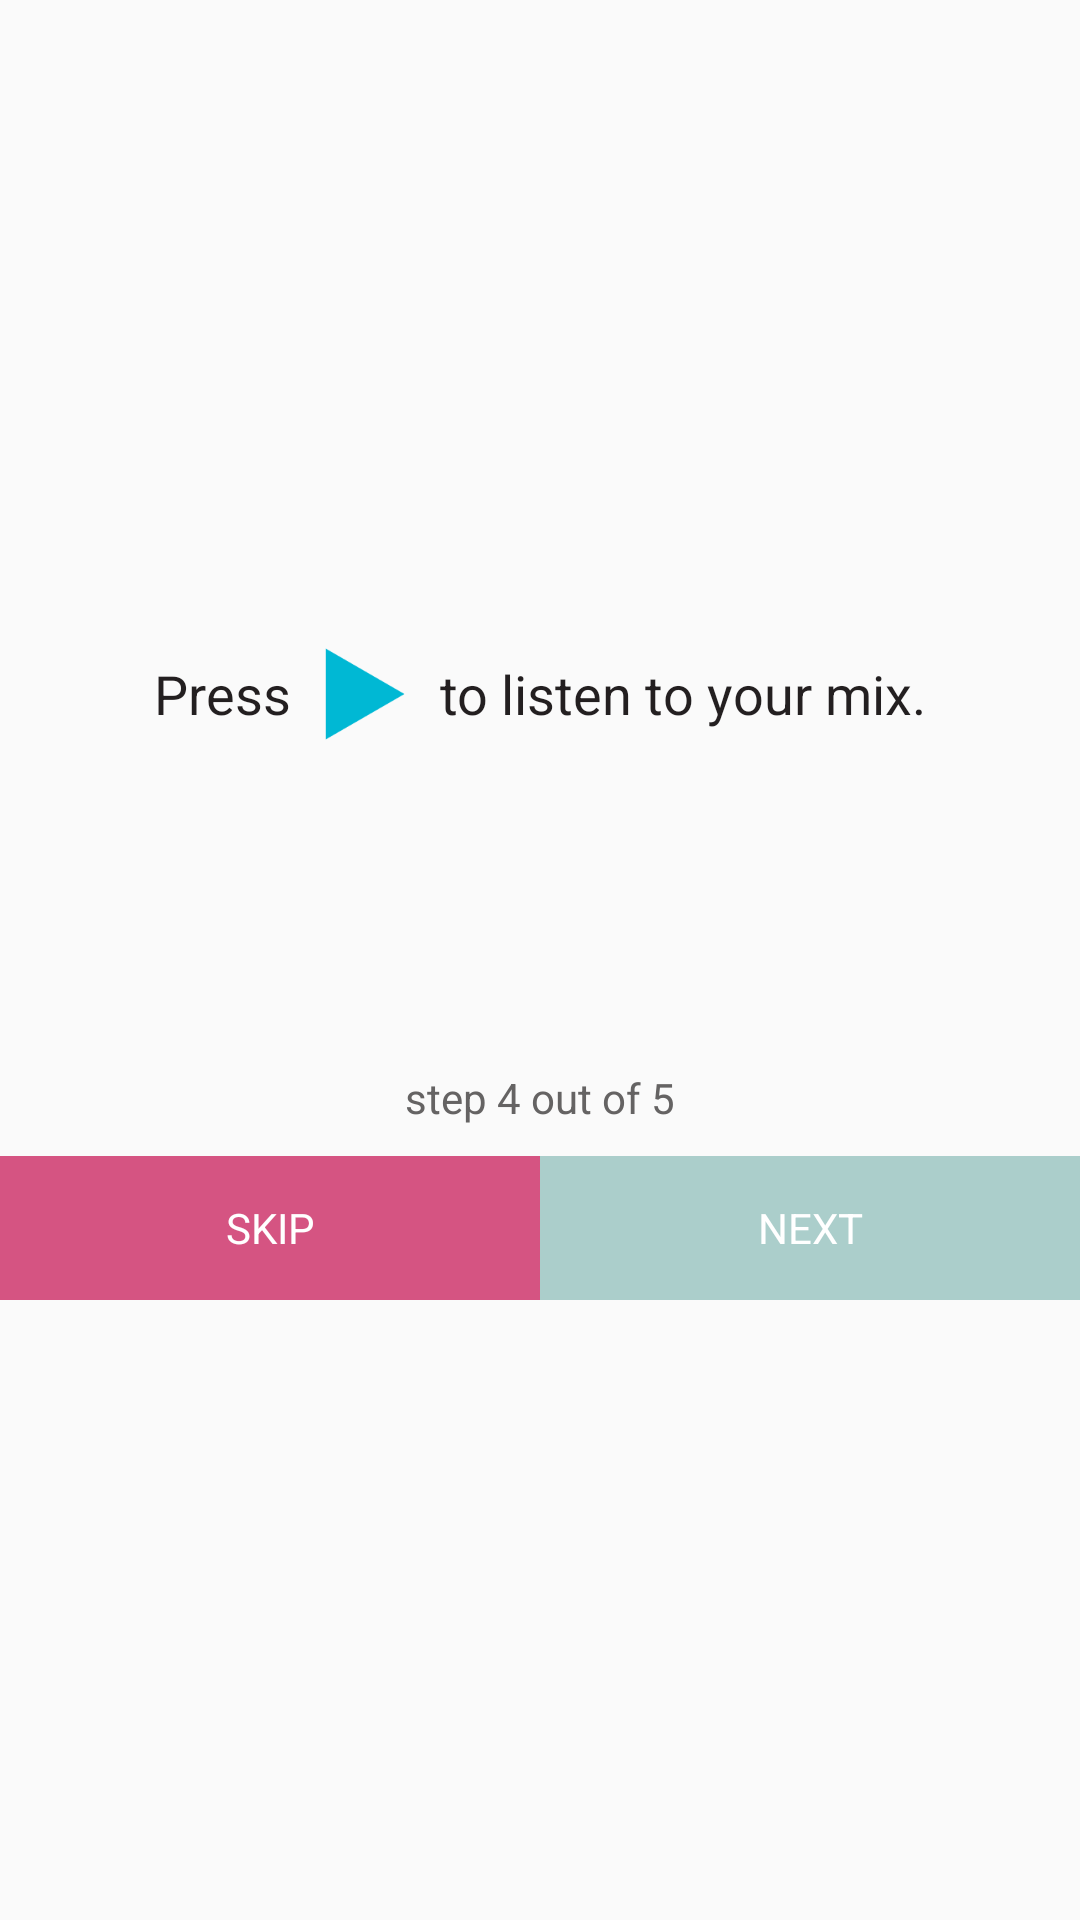

Layout XML and referenced resources for this Android screen:
<!-- AndroidManifest.xml: application theme AppTheme -->
<!-- res/layout/activity_guide_4_.xml -->
<?xml version="1.0" encoding="utf-8"?>
<LinearLayout xmlns:android="http://schemas.android.com/apk/res/android"
    xmlns:tools="http://schemas.android.com/tools"
    android:layout_width="match_parent"
    android:layout_height="match_parent"
    tools:context="metropolia.fi.suondbubbles.activities.Guide_4_Activity"
    android:orientation="vertical"
    android:layout_marginRight="40dp"
    android:layout_marginLeft="40dp"
    android:gravity="center">

    <LinearLayout
        android:layout_width="match_parent"
        android:layout_height="wrap_content"
        android:orientation="horizontal"
        android:layout_marginBottom="100dp"
        android:gravity="center">

        <TextView
            android:layout_width="wrap_content"
            android:layout_height="wrap_content"
            android:textSize="18sp"
            android:text="@string/guide_4_line_1"
            android:drawableRight="@drawable/ic_play_passive"
            android:gravity="center_vertical|right" />

        <TextView
            android:layout_width="wrap_content"
            android:layout_height="wrap_content"
            android:textSize="18sp"
            android:text="@string/guide_4_line_2"
            android:gravity="left|center_vertical" />
    </LinearLayout>
    <TextView
        android:layout_width="wrap_content"
        android:layout_height="wrap_content"
        android:textAppearance="@android:style/TextAppearance.Small"
        android:text="@string/guide_4_step"
        android:gravity="center"
        android:textColor="@color/text_gray"
        android:layout_marginBottom="10dp"/>

    <LinearLayout
        android:orientation="horizontal"
        android:layout_width="match_parent"
        android:layout_height="wrap_content">

        <Button

            android:layout_width="0dp"
            android:layout_height="wrap_content"
            android:text="@string/btn_skip"
            android:id="@+id/btn_skip"
            android:background="@drawable/pink_button"
            android:textColor="@android:color/white"
            android:layout_weight="1"
            android:textSize="14sp"
            android:onClick="onSkipClick"/>

        <Button
            android:layout_width="0dp"
            android:layout_height="wrap_content"
            android:text="@string/btn_next"
            android:background="@drawable/aqua_button"
            android:textColor="@android:color/white"
            android:id="@+id/btn_next"
            android:textSize="14sp"
            android:onClick="onNextClick"
            android:layout_weight="1" />
    </LinearLayout>

</LinearLayout>
<!-- resources referenced by this layout -->
<resources>
  <color name="text_gray">#656363</color>
  <!-- drawable aqua_button (drawable) -->
  <?xml version="1.0" encoding="utf-8"?>
  <selector xmlns:android="http://schemas.android.com/apk/res/android">
      <item android:state_pressed="true"
          android:drawable="@color/active_aqua"/> 
      <item android:state_focused="true"
          android:drawable="@color/active_aqua"/> 
      <item android:drawable="@color/passive_aqua"/> 
  </selector>
  <!-- drawable ic_play_passive: png bitmap (drawable, 1262 bytes) -->
  <!-- drawable pink_button (drawable) -->
  <?xml version="1.0" encoding="utf-8"?>
  <selector xmlns:android="http://schemas.android.com/apk/res/android">
      <item android:state_pressed="true"
          android:drawable="@color/active_pink"/> 
      <item android:state_focused="true"
          android:drawable="@color/active_pink"/> 
      <item android:drawable="@color/passive_pink"/> 
  </selector>
  <string name="btn_next">NEXT</string>
  <string name="btn_skip">SKIP</string>
  <string name="guide_4_line_1">Press</string>
  <string name="guide_4_line_2">to listen to your mix.</string>
  <string name="guide_4_step">step 4 out of 5</string>
  <style name="AppTheme" parent="Theme.AppCompat.Light.NoActionBar">
          
          <item name="android:textViewStyle">@style/RobotoTextViewStyle</item>
          <item name="android:buttonStyle">@style/RobotoButtonStyle</item>
          
      </style>
  <color name="active_aqua">#8beadc</color>
  <color name="passive_aqua">#abcecb</color>
  <color name="active_pink">#ef2275</color>
  <color name="passive_pink">#d55482</color>
  <style name="RobotoTextViewStyle" parent="android:Widget.TextView">
          <item name="android:fontFamily">sans-serif</item>
          <item name="android:textColor">#231F20</item>
      </style>
  <style name="RobotoButtonStyle" parent="android:Widget.Holo.Button">
          <item name="android:fontFamily">sans-serif</item>
      </style>
</resources>
